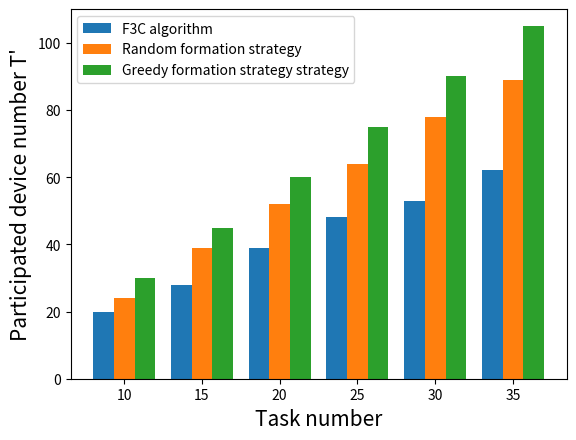

Here is the Python script that generated this plot:
import numpy as np
import matplotlib.pyplot as plt

#task_num = ['10','12','14','16','18','20']
task_num = ['10','15','20','25','30','35']

size = 6
x = np.arange(size)

CF=[20,28,39,48,53,62]
RandomFormation=[24,39,52,64,78,89]
GreedyFormation=[30,45,60,75,90,105]

total_width, n = 0.8, 3
width = total_width / n
x = x - (total_width - width) / size

plt.bar(x, CF, width=width, label='F3C algorithm')
plt.bar(x+width, RandomFormation, width=width,  label='Random formation strategy',tick_label = task_num)
plt.bar(x+2*width, GreedyFormation, width=width, label='Greedy formation strategy strategy')


plt.ylabel("Participated device number T'",fontsize=15)
plt.xlabel("Task number",fontsize=15)
plt.ylim(0,110)
plt.legend()
plt.show()

